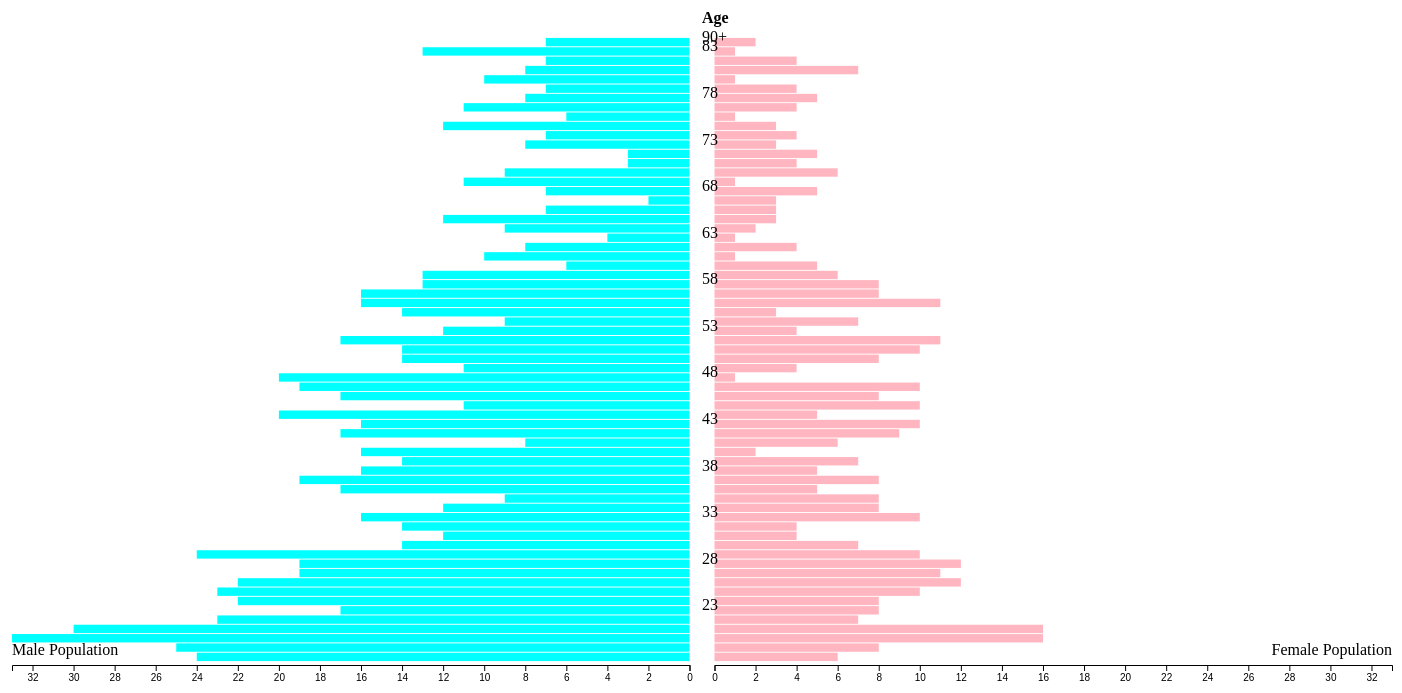
D3 v5 page, settled after 480 driven frames (8 s of simulated time); the page loaded 1 data file(s).


// ── maried.js
// define variables for spacing, margins, etc.
centreSpacing = 25; // spacing in between the male and female bars
margin = { left: 10, right: 10, top: 30, bottom: 25 };
h = 680 - margin.top - margin.bottom;
w = 1400 - margin.left - margin.right;

// set up SVG
var svg = d3
  .select("#chart")
  .append("svg")
  .attr("width", w + margin.left + margin.right)
  .attr("height", h + margin.top + margin.bottom);

// set up three g (group) elements to help position things and organise our chart
// g element for the bars for the male population
var gM = svg
  .append("g")
  .attr("transform", "translate(" + margin.left + "," + margin.top + ")");
// g element for the bars for the female population
var gF = svg
  .append("g")
  .attr(
    "transform",
    "translate(" +
      (margin.left + (w - centreSpacing) / 2 + centreSpacing) +
      "," +
      margin.top +
      ")"
  );
// g element for the labels
var gLabels = svg
  .append("g")
  .attr(
    "transform",
    "translate(" +
      (margin.left + (w - centreSpacing) / 2 + "," + margin.top + ")")
  );

// scale functions to map data to width/height/position
y = d3.scaleBand().range([h, 0]).padding(0.1);

x = d3.scaleLinear().range([0, (w - centreSpacing) / 2]);

// we will use this to create a reversed axis (right to left) for the male population later
xReverse = d3.scaleLinear().range([0, (w - centreSpacing) / 2]);

// Load data
// Everything that we need the data for has to happen inside of this function
d3.csv("Maried.csv").then(function (data) {
  // prepare the data
  data = data.map((d) => ({
    age: d.Age,
    females: +d.Females,
    males: +d.Males,
  }));

  // to complete our scale functions, we need to set their domains based on the values in the data
  // largest value out of all male or female counts for all years
  maxVal = d3.max(data, (d) => d3.max([d.males, d.females]));
  x.domain([0, maxVal]);
  xReverse.domain([maxVal, 0]);
  y.domain(data.map((d) => d.age));

  // create bars for male population
  gM.selectAll("rect")
    .data(data)
    .enter()
    .append("rect")
    .attr("x", (d) => (w - centreSpacing) / 2 - x(d.males))
    .attr("y", (d) => y(d.age))
    .attr("height", y.bandwidth())
    .attr("width", (d) => x(d.males))
    .style("fill", "Aqua");

  // create bars for female population
  gF.selectAll("rect")
    .data(data)
    .enter()
    .append("rect")
    .attr("x", 0)
    .attr("y", (d) => y(d.age))
    .attr("height", y.bandwidth())
    .attr("width", (d) => x(d.females))
    .style("fill", "LightPink");

  // add labels for age groups in the centre of the chart
  gLabels
    .selectAll("text")
    .data(data)
    .enter()
    .append("text")
    .attr("x", centreSpacing / 2)
    .attr("y", (d) => y(d.age) + y.bandwidth() / 2)
    .text((d, i) => (i != data.length - 1 ? (i % 5 == 0 ? d.age : "") : "90+"));

  // add an axis for female pop values
  gF.append("g")
    .attr("transform", "translate(0," + (h + 3) + ")")
    .call(d3.axisBottom(x).ticks(w / 80, "s"));

  // add an axis for male pop values
  gM.append("g")
    .attr("transform", "translate(0," + (h + 3) + ")")
    .call(d3.axisBottom(xReverse).ticks(w / 80, "s"));
});

// Additional labeling (we do not need the data for this)

// add a little 'Age' header at the top
gLabels
  .append("text")
  .text("Age")
  .attr("x", centreSpacing / 2)
  .attr("y", -14)
  .style("font-weight", "bold");

// add Male/Female labels
gF.append("text")
  .text("Female Population")
  .attr("x", (w - centreSpacing) / 2)
  .attr("y", h - 7)
  .style("text-anchor", "end");
gM.append("text")
  .text("Male Population")
  .attr("x", 0)
  .attr("y", h - 7)
  .style("text-anchor", "start");

### data: Maried.csv
, Age, Persons, Males, Females
1, 18, 30, 24, 6
2, 19, 33, 25, 8
3, 20, 49, 33, 16
4, 21, 47, 30, 16
5, 22, 30, 23, 7
6, 23, 25, 17, 8
7, 24, 30, 22, 8
8, 25, 33, 23, 10
9, 26, 35, 22, 12
10, 27, 31, 19, 11
11, 28, 31, 19, 12
12, 29, 34, 24, 10
13, 30, 21, 14, 7
14, 31, 16, 12, 4
15, 32, 18, 14, 4
16, 33, 27, 16, 10
17, 34, 20, 12, 8
18, 35, 17, 9, 8
19, 36, 22, 17, 5
20, 37, 27, 19, 8
21, 38, 21, 16, 5
22, 39, 21, 14, 7
23, 40, 18, 16, 2
24, 41, 14, 8, 6
25, 42, 26, 17, 9
26, 43, 26, 16, 10
27, 44, 25, 20, 5
28, 45, 21, 11, 10
29, 46, 25, 17, 8
30, 47, 29, 19, 10
31, 48, 21, 20, 1
32, 49, 15, 11, 4
33, 50, 22, 14, 8
34, 51, 24, 14, 10
35, 52, 28, 17, 11
36, 53, 16, 12, 4
37, 54, 16, 9, 7
38, 55, 17, 14, 3
39, 56, 27, 16, 11
40, 57, 25, 16, 8
41, 58, 21, 13, 8
42, 59, 19, 13, 6
43, 60, 11, 6, 5
44, 61, 11, 10, 1
45, 62, 12, 8, 4
46, 63, 5, 4, 1
47, 64, 11, 9, 2
48, 65, 15, 12, 3
49, 66, 10, 7, 3
50, 67, 5, 2, 3
51, 68, 12, 7, 5
52, 69, 12, 11, 1
53, 70, 15, 9, 6
54, 71, 7, 3, 4
55, 72, 8, 3, 5
56, 73, 11, 8, 3
57, 74, 11, 7, 4
58, 75, 15, 12, 3
59, 76, 7, 6, 1
60, 77, 15, 11, 4
... 7 more rows